Run: headless pygame with SDL's dummy video driver; simulated clock (each Clock.tick advances the game by its frame time, no real sleeping); random seed 0; keys injected as events and as key.get_pressed() state; no mouse input.
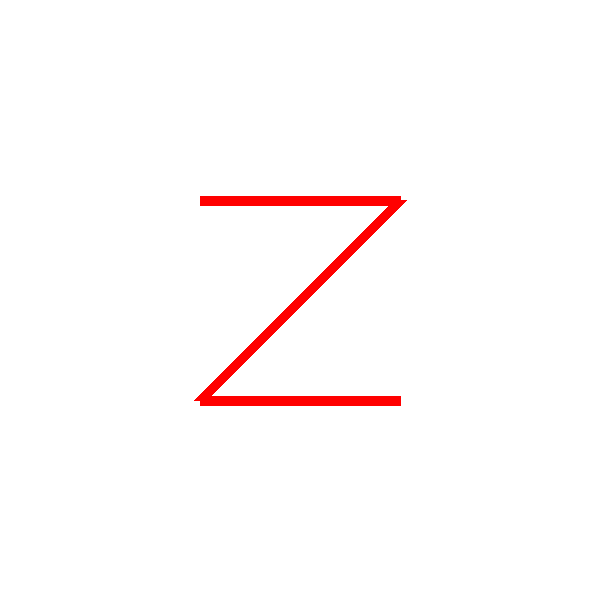
Frame 1 of 4 · flips 1–60 · no input
Frame 2 of 4 · flips 61–180 · tapped SPACE, RETURN · held RIGHT (→), D · screen unchanged from frame 1, image omitted
Frame 3 of 4 · flips 181–300 · held DOWN (↓), S · screen unchanged from frame 2, image omitted
Frame 4 of 4 · flips 301–420 · held LEFT (←), A, UP (↑), W · screen unchanged from frame 3, image omitted

The pygame program that drew these frames:

import pygame

pygame.init()
win = pygame.display.set_mode((600, 600))
pygame.display.set_caption("Z")

BIALY = (255, 255, 255)
CZERWONY = (255, 0, 0)

run = True
while run:
    for event in pygame.event.get():
        if event.type == pygame.QUIT:
            run = False

    win.fill(BIALY)
    pygame.draw.line(win, CZERWONY, (200, 200), (400, 200), 10)
    pygame.draw.line(win, CZERWONY, (400, 200), (200, 400), 13)
    pygame.draw.line(win, CZERWONY, (200, 400), (400, 400), 10)
    
    pygame.display.update()
